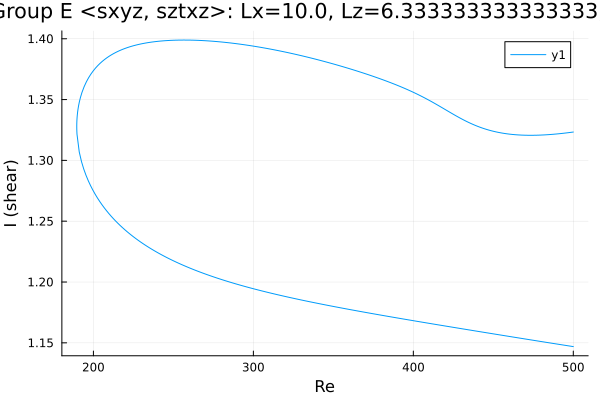

The table this chart was drawn from, first rows:
Re, shear
500.0, 1.323
498.8, 1.323
497.4, 1.323
496, 1.323
494.6, 1.322
493.2, 1.322
491.7, 1.322
490.3, 1.322
488.9, 1.322
487.5, 1.321
487.1, 1.321
485.6, 1.321
484.2, 1.321
482.8, 1.321
481.4, 1.321
480, 1.321
479.9, 1.321
478.4, 1.321
477, 1.321
475.6, 1.321
474.2, 1.321
472.8, 1.321
471.4, 1.321
470, 1.321
468.5, 1.321
467.1, 1.321
465.7, 1.321
464.3, 1.321
462.9, 1.321
461.5, 1.321
460.1, 1.322
458.6, 1.322
457.2, 1.322
455.8, 1.322
454.4, 1.323
453, 1.323
451.6, 1.323
450.2, 1.324
448.7, 1.324
447.3, 1.325
445.9, 1.325
444.5, 1.326
443.1, 1.327
441.7, 1.327
440.3, 1.328
438.8, 1.329
437.4, 1.329
436, 1.33
434.6, 1.331
433.2, 1.332
431.8, 1.333
430.4, 1.334
428.9, 1.335
427.5, 1.336
426.1, 1.337
424.7, 1.338
423.3, 1.339
421.9, 1.34
420.5, 1.341
419, 1.342
... 449 more rows
